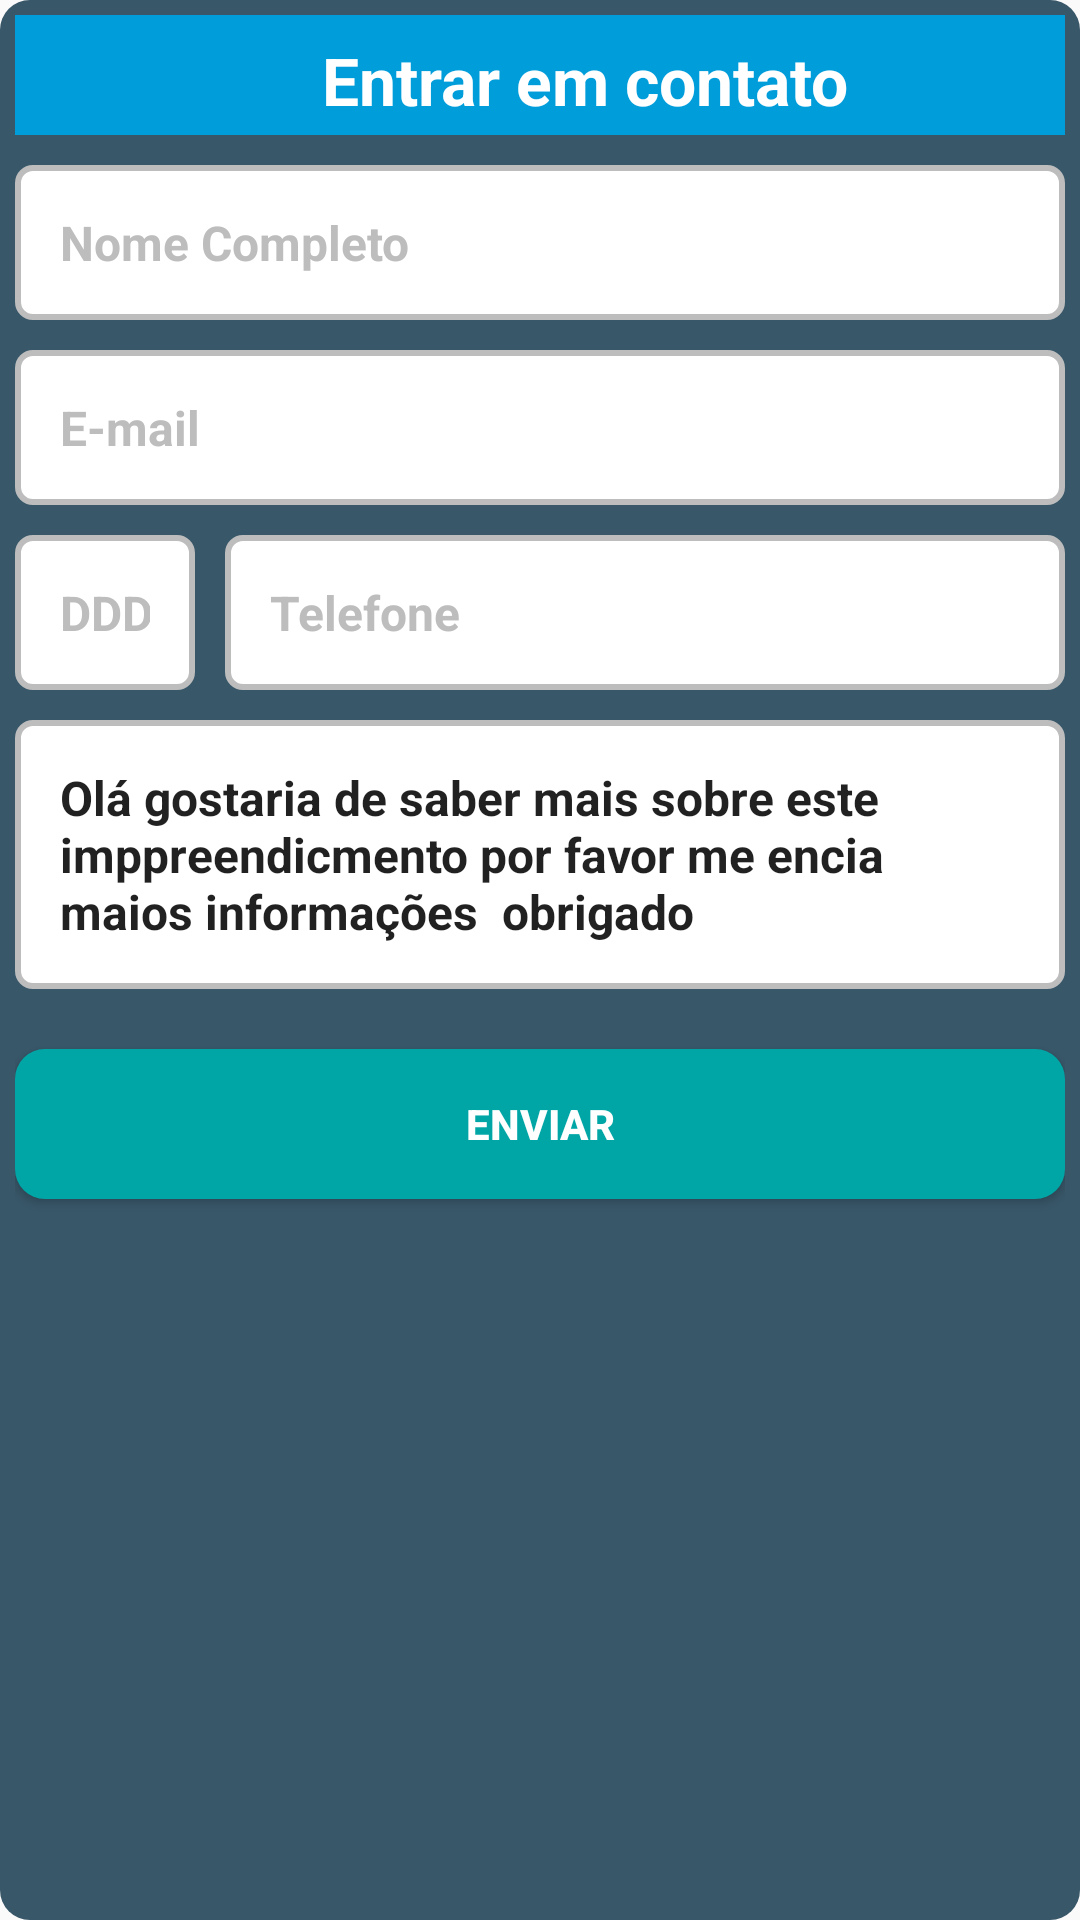

Layout XML and referenced resources for this Android screen:
<!-- AndroidManifest.xml: application theme AppTheme -->
<!-- res/layout/custom_dialog_send_massage.xml -->
<?xml version="1.0" encoding="utf-8"?>
<LinearLayout xmlns:android="http://schemas.android.com/apk/res/android"
    android:layout_width="match_parent"
    android:layout_height="wrap_content"
    android:background="@drawable/shape_custom_dialog"
    android:paddingRight="5dp"
    android:paddingLeft="5dp"
    android:paddingTop="5dp"
    android:paddingBottom="5dp"
    android:orientation="vertical" >

    <LinearLayout
        android:layout_width="match_parent"
        android:layout_height="40dp"
        android:padding="5dp"
        android:layout_marginBottom="10dp"
        android:background="@drawable/shape_custom_dialog_top"
        >

    <Button
        android:id="@+id/btn_close"
        android:layout_width="30dp"
        android:layout_height="match_parent"
        android:background="@drawable/ic_close_white_24dp"
        android:clickable="true"
        />
        <TextView
            android:id="@+id/name"
            android:layout_width="match_parent"
            android:layout_height="wrap_content"
            android:textAlignment="center"
            android:layout_gravity="center"
            android:layout_margin="2dp"
            android:text="Entrar em contato"
            android:textColor="@android:color/white"
            android:textSize="22sp"
            android:textStyle="bold"/>

    </LinearLayout>





    <EditText
        android:id="@+id/txtName"
        android:layout_width="match_parent"
        android:layout_height="wrap_content"
        android:layout_gravity="center"
        android:background="@drawable/shape_custom_edittext"
        android:hint="Nome Completo"
        android:textColorHint="#BDBDBD"
        android:padding="15dp"
        android:textSize="16sp"
        android:textStyle="bold"
        android:layout_marginBottom="10dp"
        android:paddingTop="10dp"
        android:paddingBottom="10dp"
        />

    <EditText
        android:id="@+id/txtEmail"
        android:layout_width="match_parent"
        android:layout_height="wrap_content"
        android:layout_gravity="center"
        android:background="@drawable/shape_custom_edittext"
        android:hint="E-mail"
        android:textColorHint="#BDBDBD"
        android:padding="15dp"
        android:textSize="16sp"
        android:textStyle="bold"
        android:layout_marginBottom="10dp"
        android:paddingTop="5dp"
        android:paddingBottom="5dp"

        />

    <LinearLayout
        android:layout_width="match_parent"
        android:layout_height="wrap_content"
        android:orientation="horizontal">

        <EditText
            android:id="@+id/txtDDD"
            android:layout_width="60dp"
            android:layout_height="wrap_content"
            android:background="@drawable/shape_custom_edittext"
            android:hint="DDD"
            android:textColorHint="#BDBDBD"
            android:padding="15dp"
            android:textSize="16sp"
            android:textStyle="bold"
            android:layout_marginBottom="10dp"
            android:paddingTop="5dp"
            android:inputType="number"
            android:maxLength="2"

            />

        <EditText
            android:id="@+id/txtTelefone"
            android:layout_width="match_parent"
            android:layout_height="wrap_content"
            android:layout_marginBottom="10dp"
            android:layout_marginLeft="10dp"
            android:background="@drawable/shape_custom_edittext"
            android:hint="Telefone"
            android:inputType="number"
            android:padding="15dp"
            android:paddingLeft="10dp"
            android:textColorHint="#BDBDBD"
            android:textSize="16sp"
            android:textStyle="bold"
            android:maxLength="9"

            />

    </LinearLayout>

    <EditText
        android:id="@+id/txtMessage"
        android:layout_width="match_parent"
        android:layout_height="wrap_content"
        android:layout_marginBottom="20dp"
        android:background="@drawable/shape_custom_edittext"
        android:hint="Mensagem"
        android:inputType="textMultiLine"
        android:padding="15dp"
        android:paddingBottom="10dp"
        android:paddingLeft="10dp"
        android:textColorHint="#BDBDBD"
        android:textSize="16sp"
        android:textStyle="bold"
        android:text="Olá gostaria de saber mais sobre este imppreendicmento por favor me encia maios informações  obrigado"

        />

        <Button
            android:id="@+id/btn_send"
            android:layout_width="match_parent"
            android:layout_height="50dp"
            android:clickable="true"
            android:text="Enviar"
            android:textColor="@android:color/white"
            android:textStyle="bold"
            android:background="@drawable/button_shape"/>

    </LinearLayout>
<!-- resources referenced by this layout -->
<resources>
  <!-- drawable button_shape (drawable) -->
  <?xml version="1.0" encoding="utf-8"?>
  <shape xmlns:android="http://schemas.android.com/apk/res/android"
      android:shape="rectangle"
  
      >
      <solid android:color="#00a6a6" />
      <size
          android:width="100dp"
          android:height="50dp"
          />
      <corners android:radius="10dp"/>
  
  </shape>
  <!-- drawable shape_custom_dialog (drawable) -->
  <?xml version="1.0" encoding="utf-8"?>
  <shape xmlns:android="http://schemas.android.com/apk/res/android" >
  
      <solid android:color="#385769" />
  
      
          
          
  
      <corners
          android:bottomLeftRadius="10dp"
          android:bottomRightRadius="10dp"
          android:topLeftRadius="10dp"
          android:topRightRadius="10dp" />
  
  </shape>
  <!-- drawable shape_custom_dialog_top (drawable) -->
  <?xml version="1.0" encoding="utf-8"?>
  <shape xmlns:android="http://schemas.android.com/apk/res/android" >
  
      <solid android:color="@color/colorPrimary" />
  
      
          
          
  
      <corners
          android:topLeftRadius="0dp"
          android:topRightRadius="0dp" />
  
  </shape>
  <!-- drawable shape_custom_edittext (drawable) -->
  <?xml version="1.0" encoding="utf-8"?>
  <shape xmlns:android="http://schemas.android.com/apk/res/android" android:shape="rectangle">
  
      <solid android:color="#fff" />
  
      <stroke
          android:width="2dp"
          android:color="#BDBDBD"
          />
  
      <corners
          android:bottomLeftRadius="5dp"
          android:bottomRightRadius="5dp"
          android:topLeftRadius="5dp"
          android:topRightRadius="5dp" />
  
  </shape>
  <style name="AppTheme" parent="Theme.AppCompat.Light.NoActionBar">
          
          <item name="colorPrimary">@android:color/transparent</item>
          <item name="colorPrimaryDark">@color/colorPrimaryDark</item>
          <item name="colorAccent">@color/colorAccent</item>
      </style>
  <color name="colorPrimary">#009ddb</color>
  <color name="colorPrimaryDark">#0b6480</color>
  <color name="colorAccent">#385769</color>
</resources>
